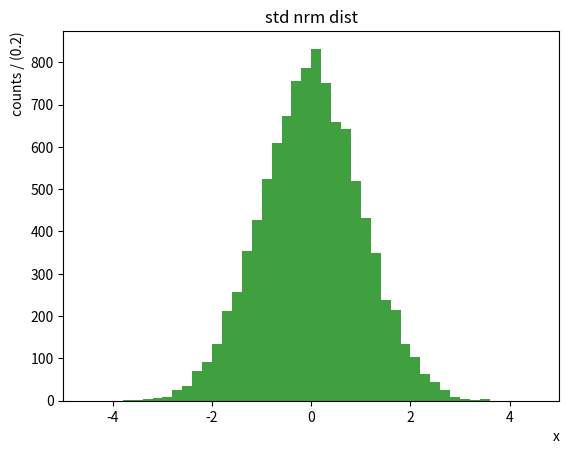

Here is the Python script that generated this plot:
import matplotlib.pyplot as plt

class histogrammer(object):

    def __init__(self, **kwargs):
        self.hist_kw = ('range','bins','color','histtype',
                        'label','facecolor','edgecolor','normed',
                        'cumulative','alpha','figure')
        self.axis_set_kw = ('title', )
        self.other_kw = ('nbins','xlabel','ylabel')
        for kwarg in self.hist_kw + self.axis_set_kw + self.other_kw:
            self.setParameter(kwarg,kwargs)
        if hasattr(self, 'bins'):
            self.range = (self.bins[0], self.bins[-1])
            self.nbins = len(self.bins)-1
        if not hasattr(self, 'bins') and hasattr(self, 'nbins'):
            self.bins = self.nbins

    def setParameter(self, pname, kwargs):
        try:
            setattr(self, pname, kwargs[pname])
        except KeyError:
            pass

    def addToDict(self, pname, kwargs):
        try:
            kwargs[pname] = getattr(self, pname)
        except AttributeError:
            pass
        return kwargs

    def fillHist(self, data, columnName = None):
        kwargs = {}
        for pname in self.hist_kw:
            kwargs = self.addToDict(pname, kwargs)
        # self.fig = plt.figure()

        if columnName:
            data = data[columnName]

        if len(data) < 1:
            return None

        # print kwargs
        try:
            data.reset_index(drop=True, inplace=True)
        except AttributeError:
            pass
        # print data.head()
        self.counts, self.h_bins, self.patches = plt.hist(data, **kwargs)

        if hasattr(self, 'range'):
            self.patches[0].axes.set_xlim( self.range )
        for setter in self.axis_set_kw:
            try:
                getattr(self.patches[0].axes, 'set_{0}'.format(setter))(
                    getattr(self, setter))
            except AttributeError:
                pass
        if hasattr(self, 'xlabel'):
            self.patches[0].axes.set_xlabel(self.xlabel, ha='right',
                                            position = (1,1))
        if hasattr(self, 'ylabel'):
            try:
                bw = (self.range[1]-self.range[0])/float(self.nbins)
            except (AttributeError, TypeError):
                bw = (self.h_bins[-1]-self.h_bins[0])/float(len(self.h_bins))
            self.patches[0].axes.set_ylabel(
                '{0} / ({1:.3g})'.format(self.ylabel, bw),
                ha='right', position = (1,1))

        return self.patches[0].axes.get_figure()

if __name__ == '__main__':
    import numpy as np
    import matplotlib as mpl

    data = np.random.normal(0, 1, 10000)

    histo = histogrammer(nbins=50, range=(-5,5), histtype='stepfilled',
                         color='g', alpha=0.75, xlabel='x',
                         ylabel='counts', title='std nrm dist')
    
    histo.fillHist(data)

    wsum = 0.
    vsum = 0.
    print(histo.h_bins)
    print(histo.counts)
    for i in range(histo.counts.argmax()-2, histo.counts.argmax()+3):
        bincenter = 0.5*(histo.h_bins[i] + histo.h_bins[i+1])
        print('{} {} {}'.format(i,histo.counts[i], histo.h_bins[i],bincenter))
        wsum += histo.counts[i]
        vsum += bincenter*histo.counts[i]

    print('mode: {}'.format(vsum/wsum))
    plt.show()
